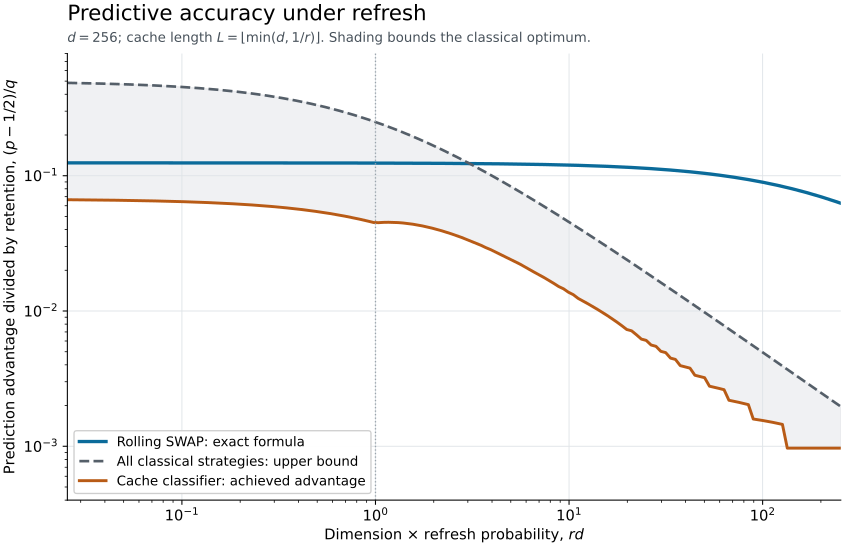

Values plotted in this chart, from the file beside it:
dimension, refresh_probability, dimension_times_refresh, cache_length, swap_advantage, classical_advantage_upper_bound, cache_advantage
256, 0.0001, 0.0256, 256, 0.1245, 0.4856, 0.06646
256, 0.000106, 0.02712, 256, 0.1245, 0.4849, 0.06641
256, 0.0001123, 0.02874, 256, 0.1245, 0.4841, 0.06636
256, 0.000119, 0.03045, 256, 0.1245, 0.4833, 0.06631
256, 0.000126, 0.03227, 256, 0.1245, 0.4825, 0.06626
256, 0.0001336, 0.03419, 256, 0.1245, 0.4816, 0.0662
256, 0.0001415, 0.03623, 256, 0.1245, 0.4806, 0.06614
256, 0.0001499, 0.03838, 256, 0.1245, 0.4796, 0.06608
256, 0.0001589, 0.04067, 256, 0.1245, 0.4786, 0.06601
256, 0.0001683, 0.04309, 256, 0.1245, 0.4775, 0.06594
256, 0.0001784, 0.04566, 256, 0.1245, 0.4763, 0.06586
256, 0.000189, 0.04838, 256, 0.1245, 0.4751, 0.06578
256, 0.0002002, 0.05126, 256, 0.1245, 0.4738, 0.0657
256, 0.0002122, 0.05432, 256, 0.1245, 0.4724, 0.06561
256, 0.0002248, 0.05755, 256, 0.1245, 0.4709, 0.06552
256, 0.0002382, 0.06098, 256, 0.1245, 0.4694, 0.06542
256, 0.0002524, 0.06461, 256, 0.1244, 0.4678, 0.06531
256, 0.0002674, 0.06846, 256, 0.1244, 0.4661, 0.0652
256, 0.0002834, 0.07254, 256, 0.1244, 0.4644, 0.06508
256, 0.0003002, 0.07686, 256, 0.1244, 0.4625, 0.06495
256, 0.0003181, 0.08144, 256, 0.1244, 0.4605, 0.06482
256, 0.0003371, 0.08629, 256, 0.1244, 0.4585, 0.06468
256, 0.0003572, 0.09143, 256, 0.1244, 0.4563, 0.06454
256, 0.0003784, 0.09688, 256, 0.1244, 0.454, 0.06438
256, 0.000401, 0.1026, 256, 0.1244, 0.4517, 0.06422
256, 0.0004249, 0.1088, 256, 0.1244, 0.4492, 0.06404
256, 0.0004502, 0.1152, 256, 0.1244, 0.4466, 0.06386
256, 0.000477, 0.1221, 256, 0.1244, 0.4438, 0.06367
256, 0.0005054, 0.1294, 256, 0.1244, 0.441, 0.06346
256, 0.0005355, 0.1371, 256, 0.1244, 0.438, 0.06325
256, 0.0005674, 0.1453, 256, 0.1244, 0.4348, 0.06302
256, 0.0006012, 0.1539, 256, 0.1244, 0.4316, 0.06278
256, 0.000637, 0.1631, 256, 0.1244, 0.4282, 0.06253
256, 0.000675, 0.1728, 256, 0.1243, 0.4246, 0.06227
256, 0.0007152, 0.1831, 256, 0.1243, 0.4209, 0.06199
256, 0.0007578, 0.194, 256, 0.1243, 0.4171, 0.06169
256, 0.0008029, 0.2055, 256, 0.1243, 0.4131, 0.06138
256, 0.0008507, 0.2178, 256, 0.1243, 0.4089, 0.06106
256, 0.0009014, 0.2308, 256, 0.1243, 0.4046, 0.06072
256, 0.0009551, 0.2445, 256, 0.1243, 0.4001, 0.06036
256, 0.001012, 0.2591, 256, 0.1243, 0.3955, 0.05998
256, 0.001072, 0.2745, 256, 0.1242, 0.3907, 0.05958
256, 0.001136, 0.2909, 256, 0.1242, 0.3857, 0.05917
256, 0.001204, 0.3082, 256, 0.1242, 0.3806, 0.05873
256, 0.001276, 0.3266, 256, 0.1242, 0.3753, 0.05828
256, 0.001352, 0.346, 256, 0.1242, 0.3699, 0.0578
256, 0.001432, 0.3666, 256, 0.1242, 0.3643, 0.0573
256, 0.001517, 0.3885, 256, 0.1241, 0.3586, 0.05677
256, 0.001608, 0.4116, 256, 0.1241, 0.3527, 0.05623
256, 0.001704, 0.4361, 256, 0.1241, 0.3466, 0.05565
256, 0.001805, 0.4621, 256, 0.1241, 0.3404, 0.05506
256, 0.001913, 0.4896, 256, 0.124, 0.3341, 0.05443
256, 0.002027, 0.5188, 256, 0.124, 0.3277, 0.05379
256, 0.002147, 0.5497, 256, 0.124, 0.3211, 0.05311
256, 0.002275, 0.5824, 256, 0.1239, 0.3145, 0.05241
256, 0.002411, 0.6171, 256, 0.1239, 0.3077, 0.05168
256, 0.002554, 0.6539, 256, 0.1239, 0.3008, 0.05093
256, 0.002706, 0.6928, 256, 0.1238, 0.2939, 0.05014
256, 0.002868, 0.7341, 256, 0.1238, 0.2869, 0.04933
256, 0.003038, 0.7779, 256, 0.1238, 0.2798, 0.0485
... 100 more rows
